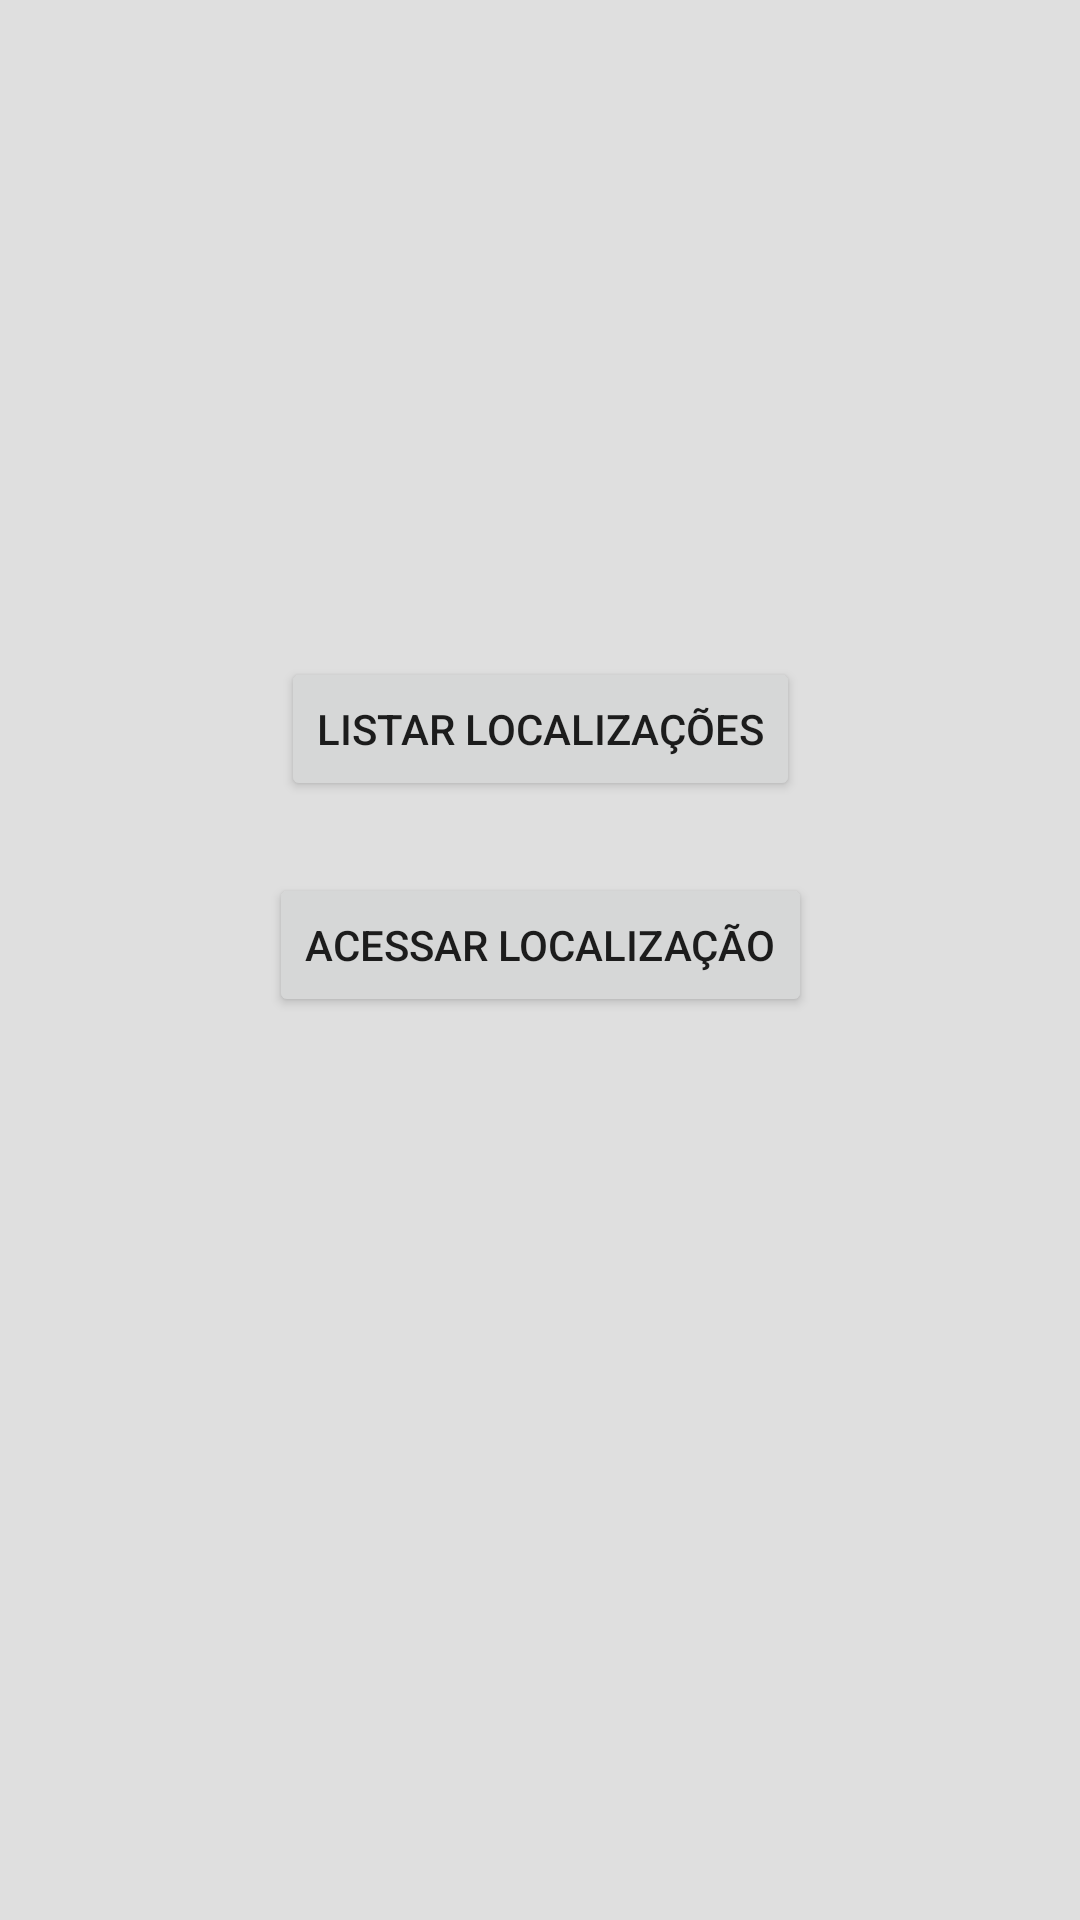

Reconstruct the res/layout file that produces this screen, plus the resources it refers to.
<!-- AndroidManifest.xml: application theme Theme.MeuLocalizador -->
<!-- res/layout/activity_main.xml -->
<?xml version="1.0" encoding="utf-8"?>
<androidx.constraintlayout.widget.ConstraintLayout xmlns:android="http://schemas.android.com/apk/res/android"
    xmlns:app="http://schemas.android.com/apk/res-auto"
    xmlns:tools="http://schemas.android.com/tools"
    android:layout_width="match_parent"
    android:layout_height="match_parent"
    android:background="@color/grey"
    tools:context=".MainActivity">

    <Button
        android:id="@+id/acessar_btn"
        android:layout_width="wrap_content"
        android:layout_height="wrap_content"
        android:layout_marginTop="24dp"
        android:text="@string/acessar"
        app:layout_constraintEnd_toEndOf="parent"
        app:layout_constraintStart_toStartOf="parent"
        app:layout_constraintTop_toBottomOf="@+id/listar_btn" />

    <Button
        android:id="@+id/listar_btn"
        android:layout_width="wrap_content"
        android:layout_height="wrap_content"
        android:text="@string/listar"
        app:layout_constraintBottom_toBottomOf="parent"
        app:layout_constraintEnd_toEndOf="parent"
        app:layout_constraintStart_toStartOf="parent"
        app:layout_constraintTop_toTopOf="parent"
        app:layout_constraintVertical_bias="0.37" />

</androidx.constraintlayout.widget.ConstraintLayout>
<!-- resources referenced by this layout -->
<resources>
  <color name="grey">#DFDFDF</color>
  <string name="acessar">Acessar localização</string>
  <string name="listar">Listar localizações</string>
  <style name="Theme.MeuLocalizador" parent="Theme.MaterialComponents.DayNight.DarkActionBar">
      
      <item name="colorPrimary">@color/red</item>
      <item name="colorPrimaryVariant">@color/redDarker</item>
      <item name="colorOnPrimary">@color/white</item>
      
      <item name="colorSecondary">@color/teal_200</item>
      <item name="colorSecondaryVariant">@color/teal_700</item>
      <item name="colorOnSecondary">@color/black</item>
      
      <item name="android:statusBarColor" tools:targetApi="l">?attr/colorPrimaryVariant</item>
      
  </style>
  <color name="red">#D53434</color>
  <color name="redDarker">#8E2222</color>
  <color name="white">#FFFFFFFF</color>
  <color name="teal_200">#FF03DAC5</color>
  <color name="teal_700">#FF018786</color>
  <color name="black">#FF000000</color>
</resources>
